80-way image classification set "data_small" from GitHub (kmsumanth1/Computer-Vision-Based-Food-Recognition-and-Personalized-Nutrition-Tracking-System); label vocabulary: aloo gobi, aloo methi, aloo mutter, aloo paratha, amritsari kulcha, anda curry, balushahi, banana chips, besan laddu, bhindi masala, biryani, boondi laddu, chaas, chana masala, chapati, chicken pizza, chicken wings, chikki, chivda, chole bhature, dabeli, dal khichdi, dhokla, falooda, fish curry, gajar ka halwa, garlic bread, garlic naan, ghevar, grilled sandwich, gujhia, gulab jamun, hara bhara kabab, idiyappam, idli, jalebi, kaju katli, khakhra, kheer, kulfi, margherita pizza, masala dosa, masala papad, medu vada, misal pav, modak, moong dal halwa, murukku, mysore pak, navratan korma, neer dosa, onion pakoda, palak paneer, paneer masala, paneer pizza, pani puri, paniyaram, papdi chaat, patrode, pav bhaji, pepperoni pizza, phirni, poha, pongal, puri bhaji, rajma chawal, rasgulla, rava dosa, sabudana khichdi, sabudana vada, samosa, seekh kebab, set dosa, sev puri, solkadhi, steamed momo, thali, thukpa, uttapam, vada pav.

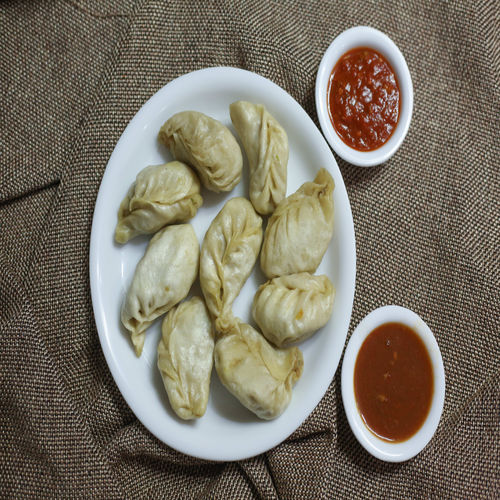
Label: steamed momo

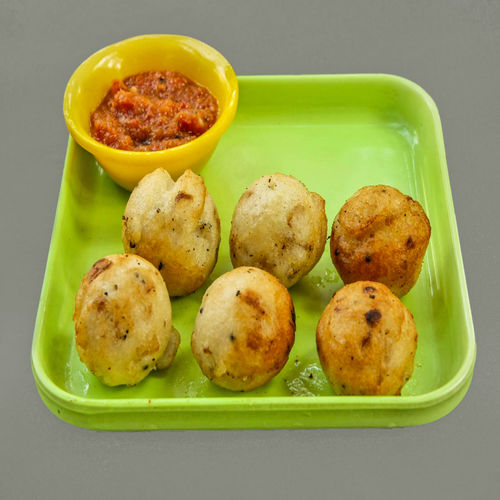
Label: paniyaram

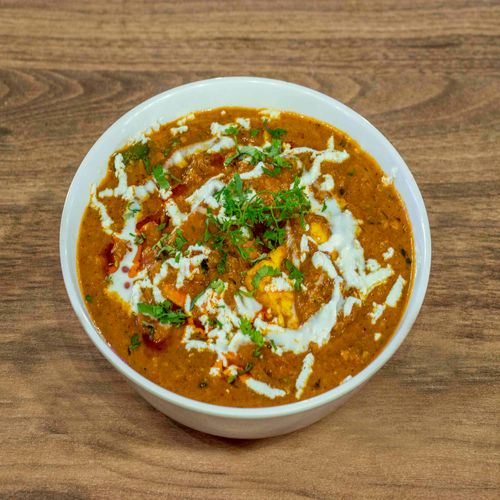
Label: paneer masala

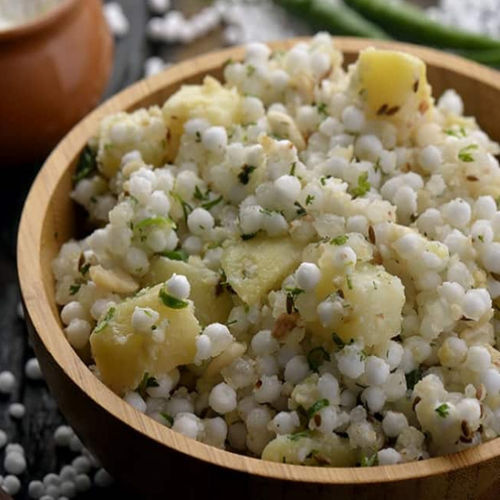
Label: sabudana khichdi

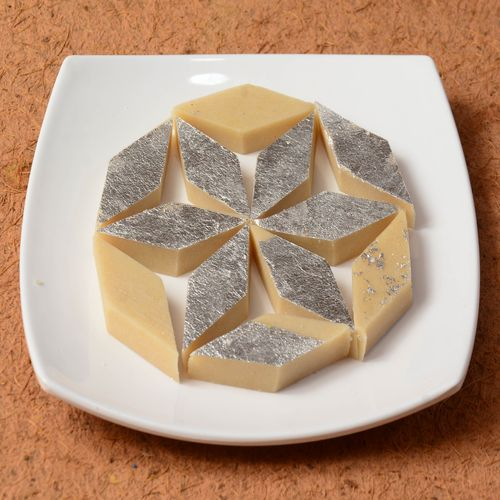
Label: kaju katli

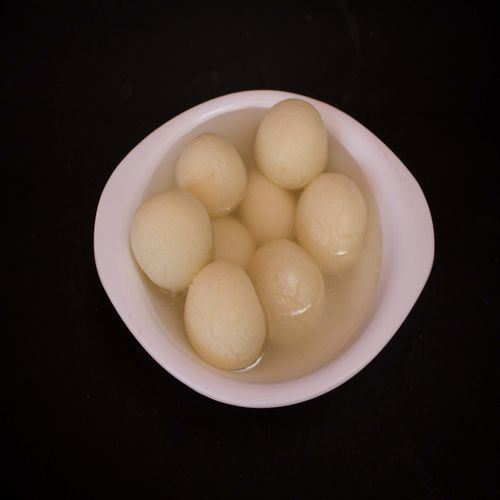
Label: rasgulla
